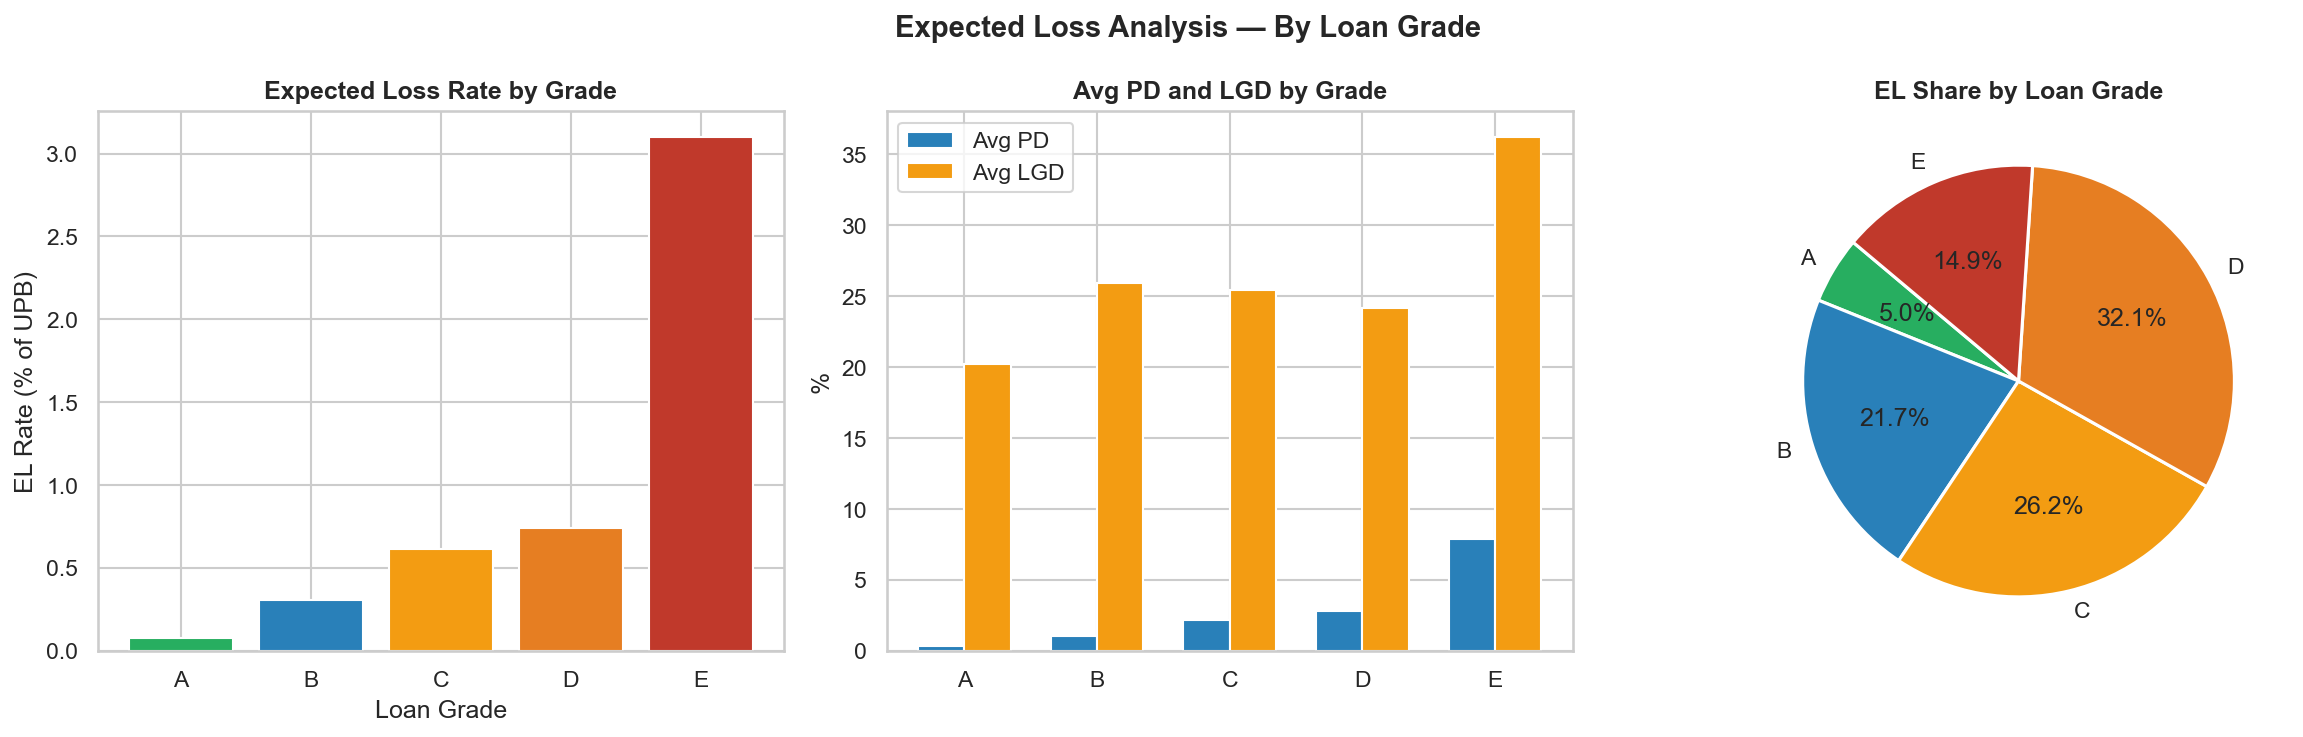

Data behind this chart, as committed beside it:
loan_grade, num_loans, total_upb, avg_pd, avg_lgd, total_el, default_rate, el_rate, el_share, upb_share
A, 299848, 69620282000, 0.003481, 0.2019, 54715759, 0.003058, 0.0007859, 0.05002, 0.2821
B, 312932, 77874165000, 0.01078, 0.2592, 237849764, 0.01049, 0.003054, 0.2174, 0.3155
C, 195002, 46869071000, 0.02161, 0.2546, 286965783, 0.02142, 0.006123, 0.2623, 0.1899
D, 199864, 47186504000, 0.02818, 0.2418, 351023986, 0.02805, 0.007439, 0.3209, 0.1912
E, 29854, 5266225000, 0.07899, 0.3623, 163293695, 0.07892, 0.03101, 0.1493, 0.02134
